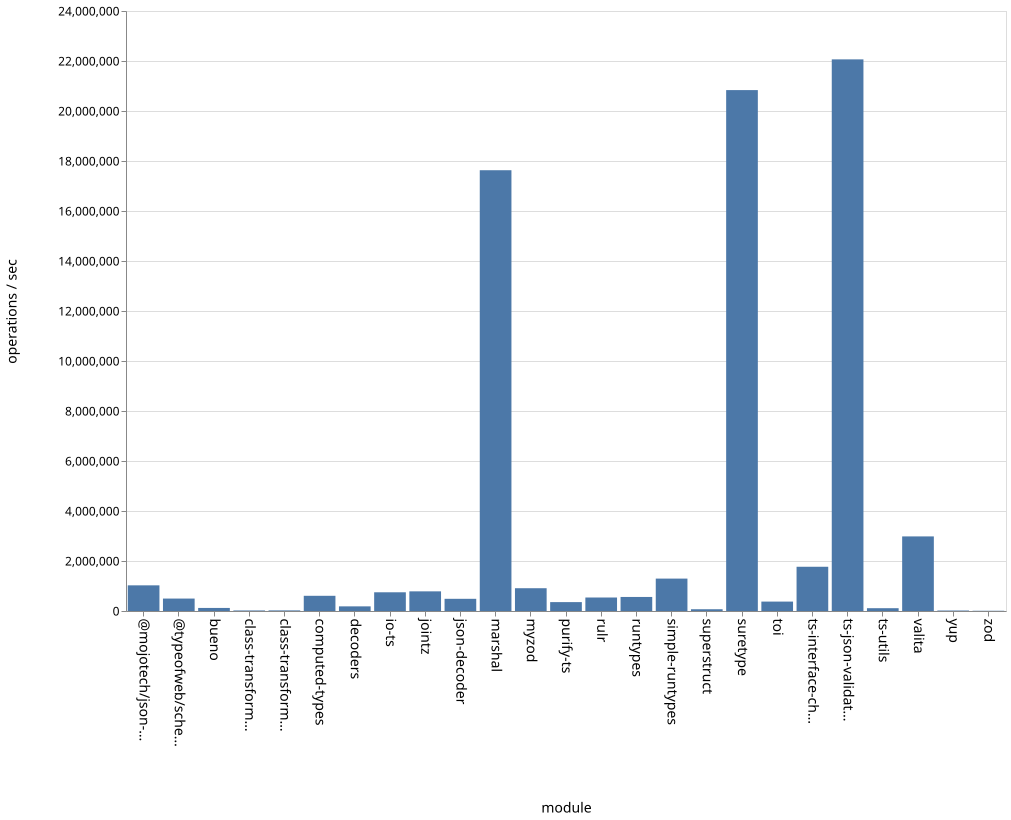

Values plotted in this chart, from the file beside it:
name, ops
bueno, 122343
class-transformer-validator-async, 21858
class-transformer-validator-sync, 24232
computed-types, 608002
decoders, 185653
io-ts, 748693
jointz, 786030
json-decoder, 487726
marshal, 17631064
@mojotech/json-type-validation, 1026390
myzod, 911286
purify-ts, 355677
rulr, 539692
runtypes, 561927
simple-runtypes, 1296167
superstruct, 70448
suretype, 20836284
toi, 376355
ts-interface-checker, 1769506
ts-json-validator, 22065083
ts-utils, 111945
@typeofweb/schema, 497388
valita, 2983740
yup, 19410
zod, 9610
